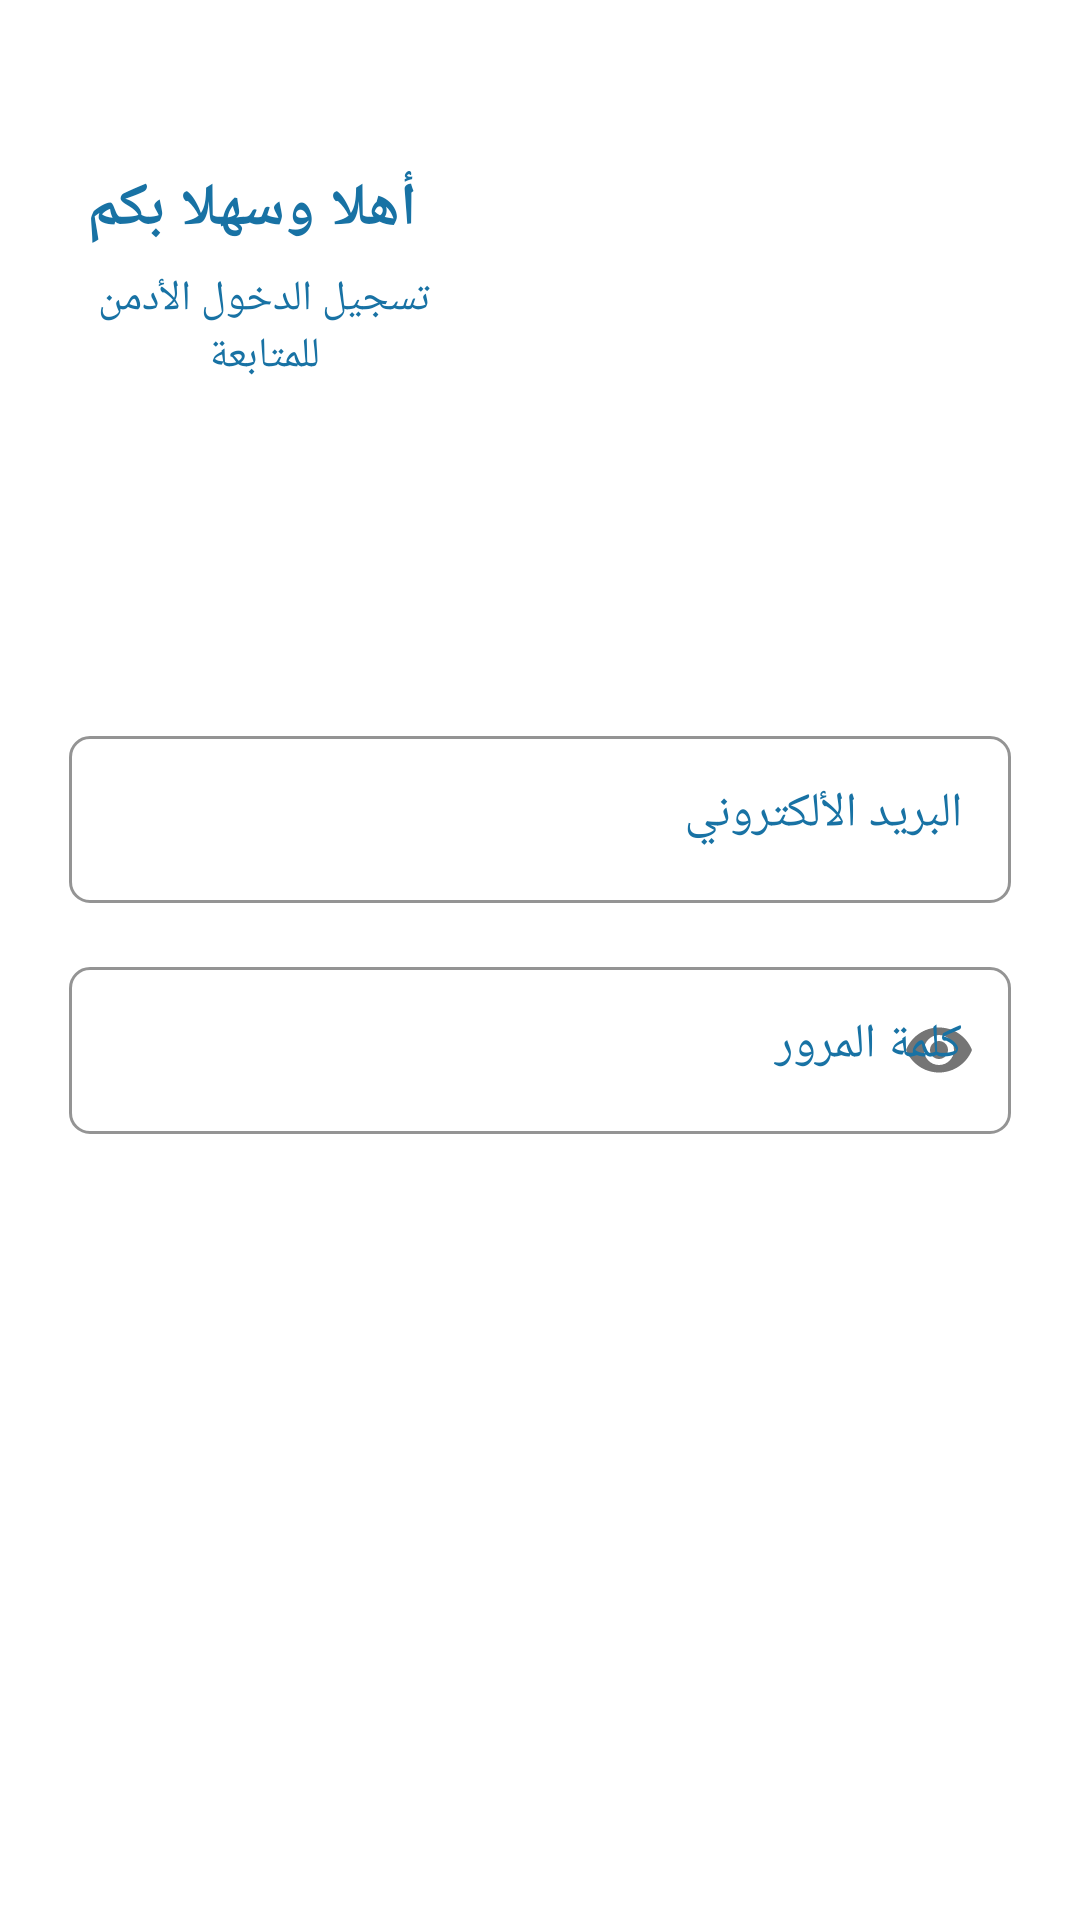

This screen was rendered from an Android layout file. Write that file and the resources it references.
<!-- AndroidManifest.xml: activity theme AppTheme.Main -->
<!-- res/layout/activity_admin_login.xml -->
<?xml version="1.0" encoding="utf-8"?>
<androidx.constraintlayout.widget.ConstraintLayout xmlns:android="http://schemas.android.com/apk/res/android"
    xmlns:app="http://schemas.android.com/apk/res-auto"
    xmlns:tools="http://schemas.android.com/tools"
    android:layout_width="match_parent"
    android:layout_height="match_parent"
    android:layout_margin="0dp"
    android:background="@drawable/rectangle_35"
    android:padding="0dp"
    tools:context=".LoginActivity">

    <TextView
        android:layout_width="wrap_content"
        android:layout_height="27dp"
        android:layout_marginStart="29dp"
        android:layout_marginTop="56dp"
        android:fontFamily="serif"
        android:gravity="center"
        android:text="أهلا وسهلا بكم"
        android:textColor="#1872A4"
        android:textSize="20sp"
        android:textStyle="bold"
        app:layout_constraintStart_toStartOf="parent"
        app:layout_constraintTop_toTopOf="parent" />

    <TextView
        android:layout_width="118dp"
        android:layout_height="wrap_content"
        android:layout_marginStart="29dp"
        android:layout_marginTop="90dp"
        android:gravity="center"
        android:text="تسجيل الدخول الأدمن للمتابعة"
        android:textColor="#1872A4"
        app:layout_constraintStart_toStartOf="parent"
        app:layout_constraintTop_toTopOf="parent" />

    <com.google.android.material.textfield.TextInputLayout
        android:id="@+id/email_et"
        style="@style/Widget.MaterialComponents.TextInputLayout.OutlinedBox"
        android:gravity="right"
        android:layout_width="match_parent"
        android:layout_height="wrap_content"
        android:layout_marginStart="23dp"
        android:layout_marginTop="240dp"
        android:layout_marginEnd="23dp"
        android:ems="10"
        android:textColorHint="#1872A4"
        app:boxCornerRadiusBottomEnd="7dp"
        app:boxCornerRadiusBottomStart="7dp"
        app:boxCornerRadiusTopEnd="7dp"
        app:boxCornerRadiusTopStart="7dp"
        app:boxStrokeColor="#666666"
        app:boxStrokeWidthFocused="1dp"
        app:hintTextColor="#1872A4"
        app:layout_constraintEnd_toEndOf="parent"
        app:layout_constraintStart_toStartOf="parent"
        app:layout_constraintTop_toTopOf="parent">

        <com.google.android.material.textfield.TextInputEditText
            android:layout_width="match_parent"
            android:layout_height="wrap_content"
            android:gravity="right"
            android:hint="البريد الألكتروني"
            android:inputType="textEmailAddress"
            android:textColorHint="#1872A4" />
    </com.google.android.material.textfield.TextInputLayout>

    <com.google.android.material.textfield.TextInputLayout
        android:id="@+id/pa_et"
        style="@style/Widget.MaterialComponents.TextInputLayout.OutlinedBox"
        android:gravity="right"
        android:layout_width="match_parent"
        android:layout_height="wrap_content"
        android:layout_marginStart="23dp"
        android:layout_marginTop="317dp"
        android:layout_marginEnd="23dp"
        app:passwordToggleEnabled="true"
        android:ems="10"
        android:textColorHint="#1872A4"
        app:boxCornerRadiusBottomEnd="7dp"
        app:boxCornerRadiusBottomStart="7dp"
        app:boxCornerRadiusTopEnd="7dp"
        app:boxCornerRadiusTopStart="7dp"
        app:boxStrokeColor="#666666"
        app:boxStrokeWidthFocused="1dp"
        app:hintTextColor="#1872A4"
        app:layout_constraintEnd_toEndOf="parent"
        app:layout_constraintStart_toStartOf="parent"
        app:layout_constraintTop_toTopOf="parent">

        <com.google.android.material.textfield.TextInputEditText
            android:layout_width="match_parent"
            android:layout_height="wrap_content"
            android:gravity="right"
            android:hint="كلمة المرور"
            android:inputType="textPassword"
            android:textColorHint="#1872A4" />
    </com.google.android.material.textfield.TextInputLayout>

    <ProgressBar
        android:id="@+id/progressBar"
        android:layout_width="0dp"
        android:layout_height="wrap_content"
        android:layout_marginStart="23dp"
        android:layout_marginTop="430dp"
        android:layout_marginEnd="23dp"
        android:layout_gravity="center"
        app:layout_constraintEnd_toEndOf="parent"
        app:layout_constraintHorizontal_bias="0.0"
        app:layout_constraintStart_toStartOf="parent"
        app:layout_constraintTop_toTopOf="parent"
        android:indeterminate="true"
        android:indeterminateTint="#000000"
        android:visibility="gone" />

    <androidx.appcompat.widget.AppCompatButton
        android:id="@+id/Login"
        android:layout_width="0dp"
        android:layout_height="wrap_content"
        android:layout_marginStart="23dp"
        android:layout_marginTop="430dp"
        android:layout_marginEnd="23dp"
        android:background="@drawable/rectangle_52"
        android:gravity="center"
        android:text="تسجيل الدخول"
        android:textSize="20sp"
        android:textAllCaps="false"
        android:textColor="#FFFFFF"
        app:layout_constraintEnd_toEndOf="parent"
        app:layout_constraintHorizontal_bias="0.0"
        app:layout_constraintStart_toStartOf="parent"
        app:layout_constraintTop_toTopOf="parent" />

</androidx.constraintlayout.widget.ConstraintLayout>
<!-- resources referenced by this layout -->
<resources>
  <style name="AppTheme.Main" parent="Theme.MaterialComponents.Light.NoActionBar">
          
          <item name="colorPrimary">@color/colorPrimary</item>
          <item name="colorPrimaryDark">@color/colorPrimaryDark</item>
          <item name="colorAccent">@color/colorAccent</item>
      </style>
  <color name="colorPrimary">#0AB4FF</color>
  <color name="colorPrimaryDark">#0AB4FF</color>
  <color name="colorAccent">@android:color/darker_gray</color>
</resources>
